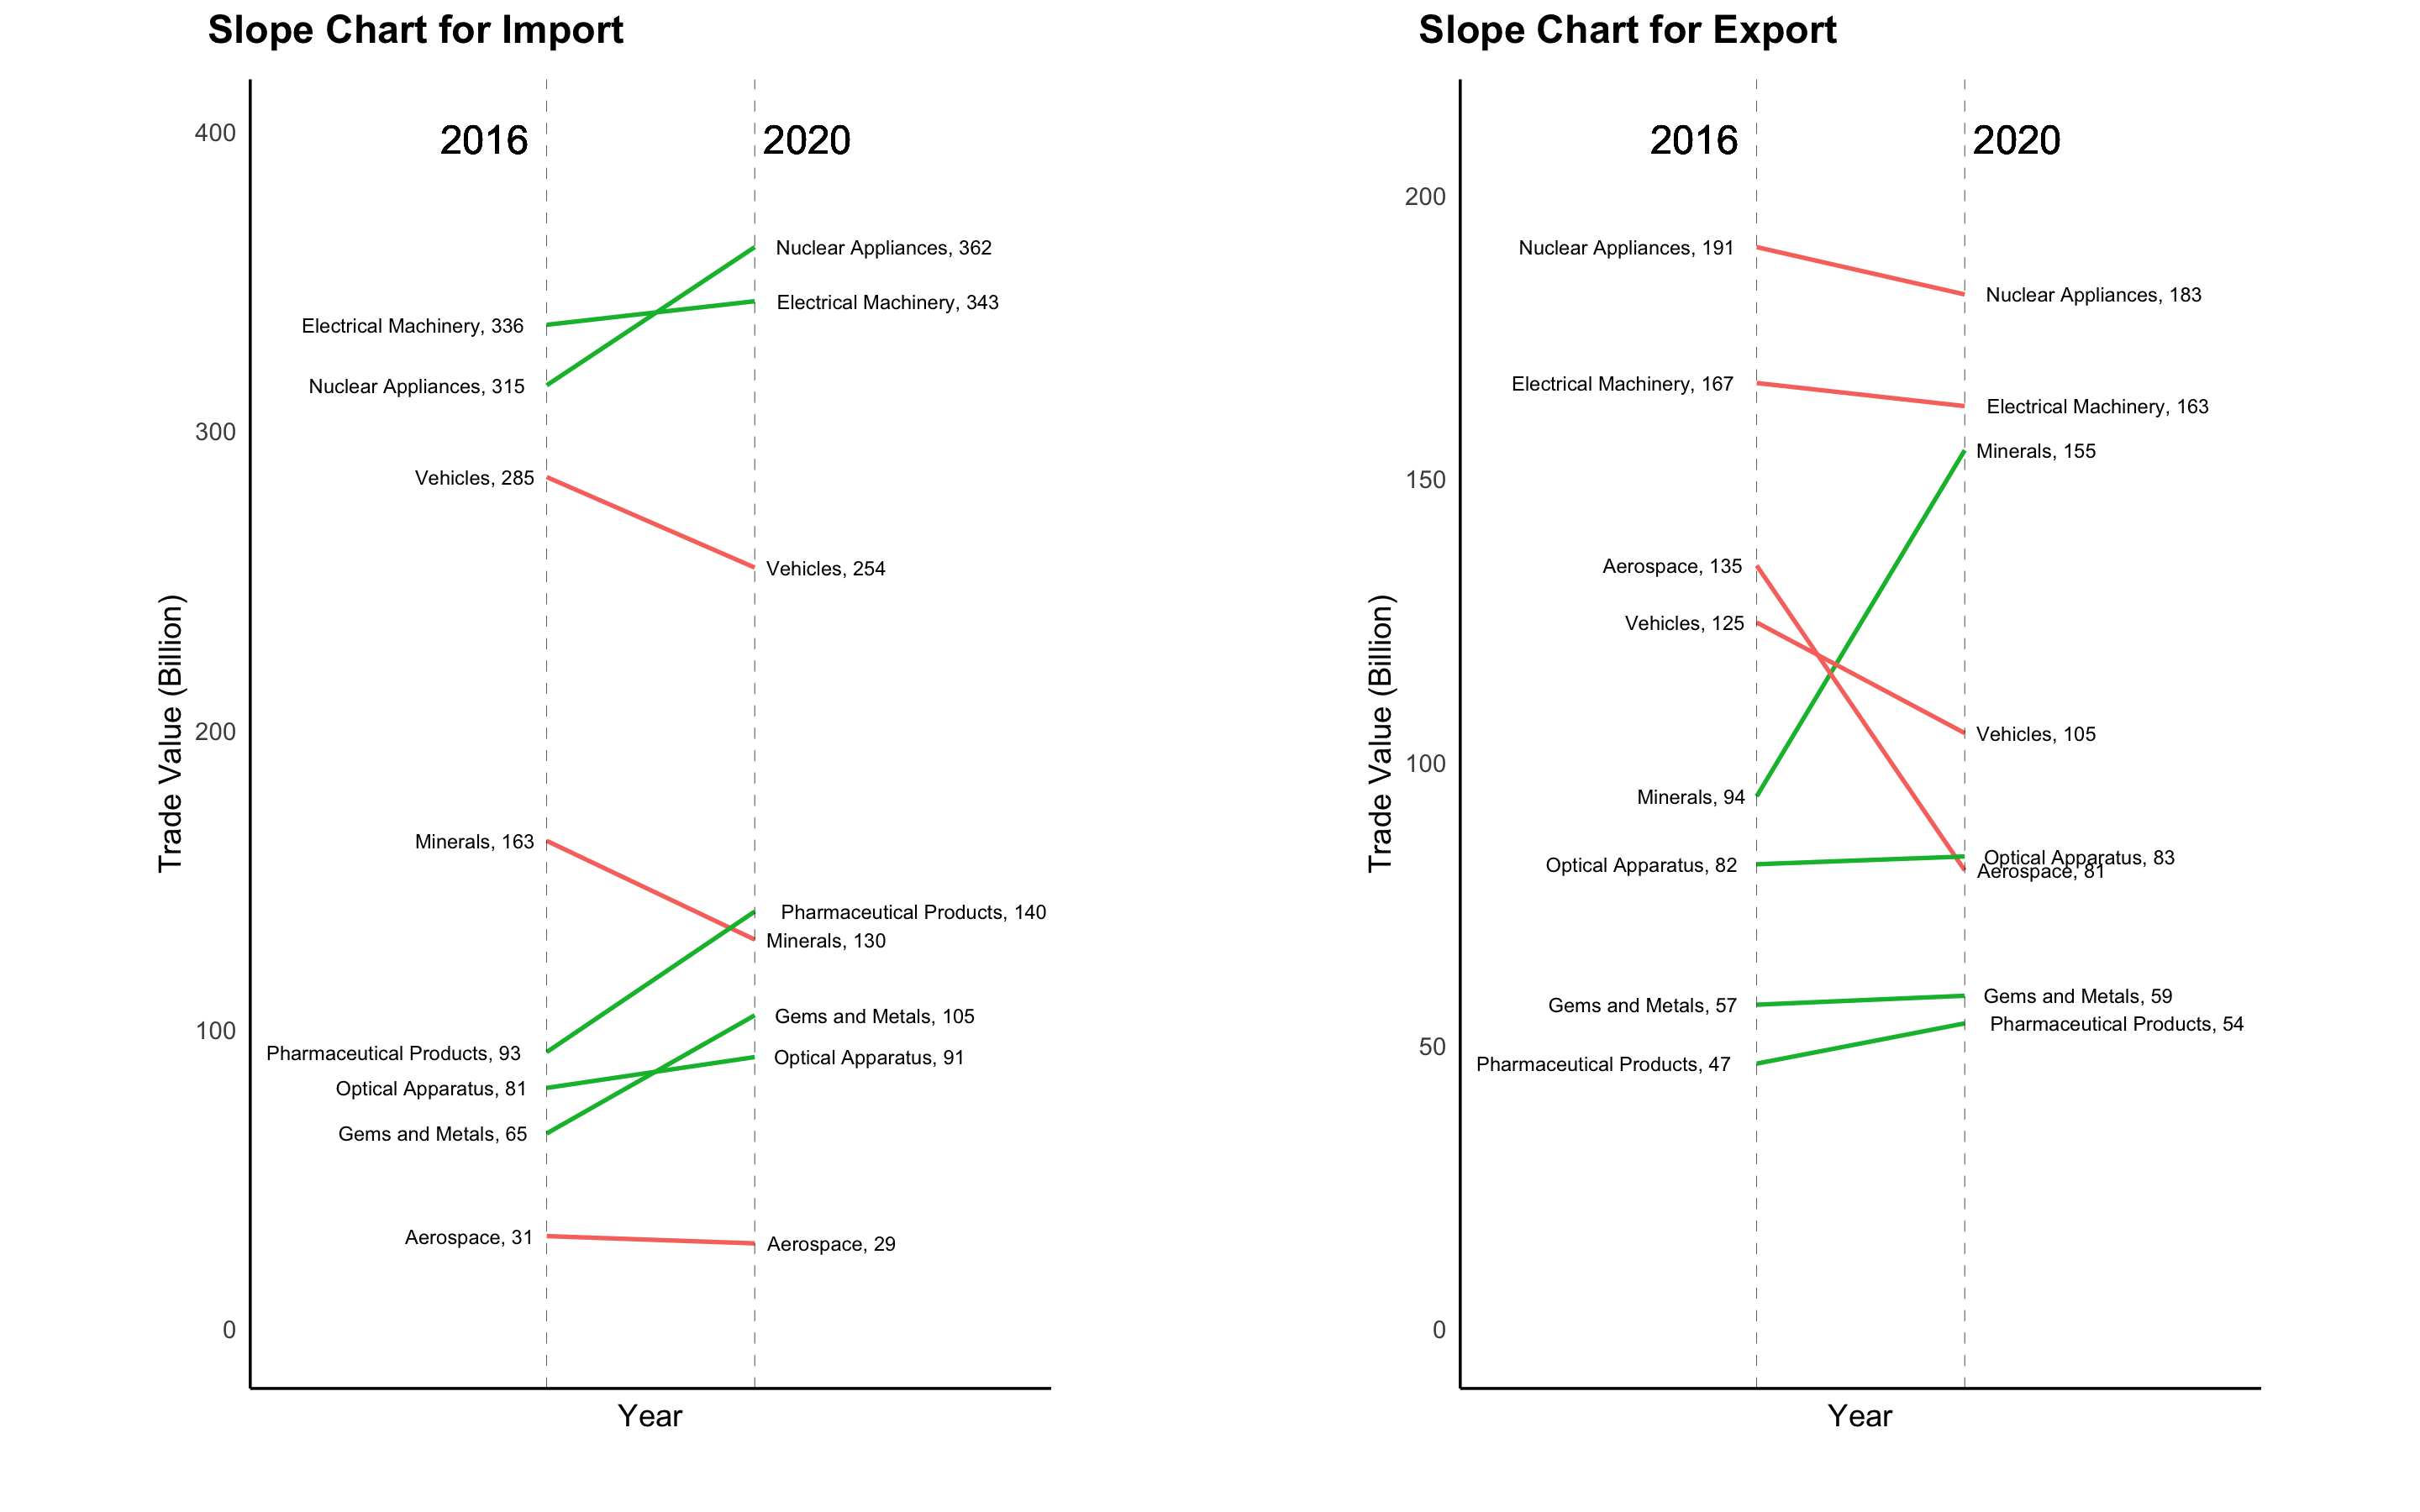

Write the R code that produced this figure.
library(ggplot2)
library(scales)
library(ggpubr)
theme_set(theme_classic())

  
# Data Preparation
prep_data = function(df){
  # Select the general categories
  d = df[as.numeric(df$Commodity.Code) < 100, c('Year', 'Partner', 'Commodity.Code', 'Commodity', 'Trade.Value..US..')]
 
  # Select the trades only with World
  d = d[d$Partner == 'World',]
  
  # Drop NA
  d = d[complete.cases(d),]
  
  # Choose only the top 10 categories
  d = d[d$Commodity.Code %in% codes,]
  d$`Trade.Value..US..` = round(d$`Trade.Value..US..`/10^9, 2)
  
  return(d)
}


# Perform the slope chart
plot_slope = function(df){
  colnames(df) <- c("Commodity", "2016", "2020")
  left_label <- paste(df$Commodity, round(df$`2016`),sep=", ")
  right_label <- paste(df$Commodity, round(df$`2020`),sep=", ")
  df$class <- ifelse((df$`2020` - df$`2016`) < 0, "red", "green")
  
  # Plot
  p <- ggplot(df) + geom_segment(aes(x=1, xend=2, y=`2016`, yend=`2020`, col=class), size=.75, show.legend=F) + 
    geom_vline(xintercept=1, linetype="dashed", size=.1) + 
    geom_vline(xintercept=2, linetype="dashed", size=.1) +
    scale_color_manual(labels = c("Up", "Down"), 
                       values = c("green"="#00ba38", "red"="#f8766d")) +  # color of lines
    labs(x="Year", y="Trade Value (Billion)") +  # Axis labels
    xlim(-0.25, 3.25) + ylim(0,(1.1*(max(df$`2016`, df$`2020`))))  # X and Y axis limits
  
  # Add texts
  p <- p + geom_text(label=left_label, y=df$`2016`, x=rep(1, NROW(df)), hjust=1.1, size=2.5)
  p <- p + geom_text(label=right_label, y=df$`2020`, x=rep(2, NROW(df)), hjust=-0.1, size=2.5)
  p <- p + geom_text(label="2016", x=1, y=1.1*(max(df$`2016`, df$`2020`)), hjust=1.2, size=5)  # title
  p <- p + geom_text(label="2020", x=2, y=1.1*(max(df$`2016`, df$`2020`)), hjust=-0.1, size=5)  # title
  
  # Minify theme
  p + theme(panel.background = element_blank(), 
            panel.grid = element_blank(),
            axis.ticks = element_blank(),
            axis.text.x = element_blank(),
            panel.border = element_blank(),
            plot.margin = unit(c(1,2,1,2), "cm"))
  
}

# Read the datasets
im16 <- read.csv("proj_data/USA_ALL_import_2016_allproduct.csv")
im20 <- read.csv("proj_data/USA_ALL_import_2020_allproduct.csv")
ex16 <- read.csv("proj_data/USA_ALL_export_2016_allproduct.csv")
ex20 <- read.csv("proj_data/USA_ALL_export_2020_allproduct.csv")

# Choose a subset from top 10 categories based on the previous plot
im_codes = c('27', '30', '39', '71', '84', '85', '87', '90', '94', '99')
ex_codes = c('27', '30', '39', '71', '84', '85', '87', '88', '90', '99')
codes = c('27', '30', '71', '84', '85', '87', '88', '90')
texts = c('Minerals', 
          'Pharmaceutical Products',
          'Gems and Metals',
          'Nuclear Appliances',
          'Electrical Machinery', 
          'Vehicles', 
          'Aerospace',
          'Optical Apparatus')

# Clean the datasets
d_im_16 = prep_data(im16)
d_im_20 = prep_data(im20)
d_ex_16 = prep_data(ex16)
d_ex_20 = prep_data(ex20)

# Make the new summary dataframes for plotting
df_im = data.frame(texts, d_im_16$Trade.Value..US.., d_im_20$Trade.Value..US..)
df_ex = data.frame(texts, d_ex_16$Trade.Value..US.., d_ex_20$Trade.Value..US..)

# Slope chart
s1 <- plot_slope(df_im)
s2 <- plot_slope(df_ex)

# Plot two figures in one row
ggarrange(s1, s2,
          labels = c("Slope Chart for Import", "Slope Chart for Export"),
          ncol = 2, nrow = 1)
